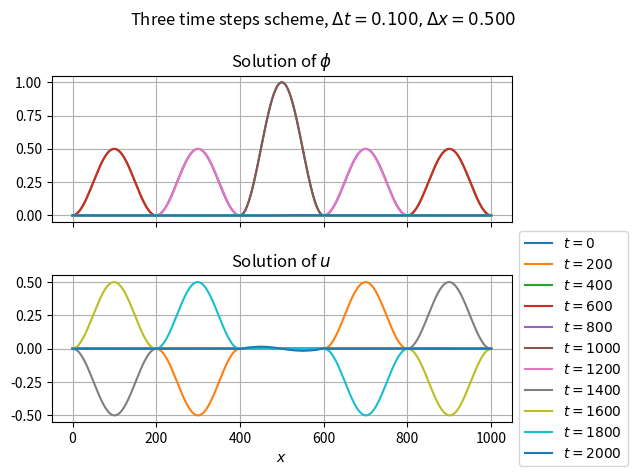
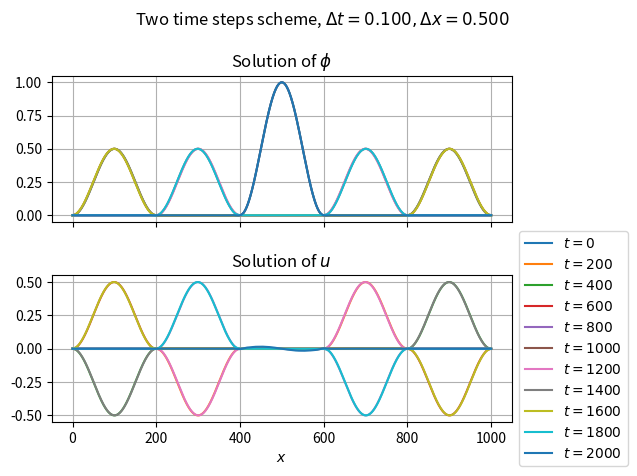

Python code for these plots, in order:
import matplotlib.pyplot as plt
import numpy as np
from typing import Callable
# plt.style.use('dark_background') # use dark mode style

class GravityWave:
    def __init__(self, 
                 u0 : Callable[[np.array], np.array],
                 phi0 : Callable[[np.array], np.array], 
                 mean_phi : float, dt : float,
                 dx : float, x0 : float, x1 : float):
        
        # Save numerical parameters
        self.phi0 = phi0
        self.u0 = u0
        self.dx = dx
        self.dt = dt
        self.dtdx = self.dt / self.dx
        self.c = np.sqrt(mean_phi) * self.dtdx

        # Define space domain
        nx = int((x1 - x0) / dx) + 1
        self.xs = np.linspace(x0, x1, nx)
    
    def ueq_ft(self, u_now: np.array, p_now: np.array) -> np.array:
        return u_now - 0.5 * self.dtdx * (np.roll(p_now, -1) - np.roll(p_now, 1))
    
    def peq_ft(self, u_now: np.array, p_now: np.array) -> np.array:
        return p_now - 0.5 * self.dtdx * (np.roll(u_now, -1) - np.roll(u_now, 1))
    
    def ueq(self, u_old: np.array, p_now: np.array) -> np.array:
        return u_old - self.dtdx * (np.roll(p_now, -1) - np.roll(p_now, 1))
    
    def peq(self, p_old: np.array, u_now: np.array) -> np.array:
        return p_old - self.c * (np.roll(u_now, -1) - np.roll(u_now, 1))

    def plot_phi(self, axs, phi: np.array, u: np.array, time: float):
        label = rf'$t={int(time)}$'
        axs[0].plot(self.xs, phi, label=label)
        axs[1].plot(self.xs, u, label=label)
    
    def solve_three_step_scheme(self, t0: float, t1: float, display_time):
        # Initialize time and stream function
        t = t0
        p_old = self.phi0(self.xs)
        u_old = self.u0(self.xs)

        # Plot initial condition
        fig, axs = plt.subplots(2, sharex=True)
        self.plot_phi(axs, p_old, u_old, 0)

        # Update for the first time before looping
        p_now = self.peq_ft(p_old, u_old)
        u_now = self.ueq_ft(u_old, p_old)
        t += self.dt

        # Iterate and apply numerical scheme
        while (t < t1):

            # Apply scheme
            u_new = self.ueq(u_old, p_now)
            p_new = self.peq(p_old, u_now)

            # Swap
            p_old[:] = p_now
            p_now[:] = p_new
            u_old[:] = u_now
            u_now[:] = u_new

            # Update time
            t += self.dt
            
            # Plot given condition
            if ((t - t0) % display_time) < self.dt:
                self.plot_phi(axs, p_now, u_now, t)

        # Decorate plot
        axs[0].set_title(r'Solution of $\phi$')
        axs[1].set_title(r'Solution of $u$')
        plt.suptitle(rf'Three time steps scheme, $\Delta t={self.dt :.3f}, \Delta x={self.dx :.3f}$')
        axs[1].legend(loc='center left', bbox_to_anchor=(1, 0.5))
        axs[0].grid(); axs[1].grid()
        plt.xlabel('$x$')
        plt.tight_layout()

    def ueq_fo(self, u_now: np.array, p_now: np.array) -> np.array:
        return u_now - 0.5 * self.dtdx * (np.roll(p_now, -1) - np.roll(p_now, 1))
    
    def peq_fo(self, u_fut: np.array, p_now: np.array) -> np.array:
        return p_now - self.c * 0.5 * (np.roll(u_fut, -1) - np.roll(u_fut, 1))
    
    def solve_two_step_scheme(self, t0: float, t1: float, display_time):
        # Initialize time and stream function
        t = t0
        p_now = self.phi0(self.xs)
        u_now = self.u0(self.xs)

        # Plot initial condition
        fig, axs = plt.subplots(2, sharex=True)
        self.plot_phi(axs, p_now, u_now, 0)

        # Iterate and apply numerical scheme
        while (t < t1):

            # Apply scheme (original scheme following the slide)
            u_new = self.ueq_fo(u_now, p_now)
            p_new = self.peq_fo(u_new, p_now)

            # Alternative scheme
            # p_new = self.peq_fo(u_now, p_now)
            # u_new = self.ueq_fo(u_now, p_new)

            # Swap
            p_now[:] = p_new
            u_now[:] = u_new

            # Update time
            t += self.dt
            
            # Plot given condition
            if ((t - t0) % display_time) < self.dt:
                self.plot_phi(axs, p_now, u_now, t)

        # Decorate plot
        axs[0].set_title(r'Solution of $\phi$')
        axs[1].set_title(r'Solution of $u$')
        plt.suptitle(rf'Two time steps scheme, $\Delta t={self.dt :.3f}, \Delta x={self.dx :.3f}$')
        plt.legend(loc='center left', bbox_to_anchor=(1, 0.5))
        axs[0].grid(); axs[1].grid()
        plt.xlabel('$x$')
        plt.tight_layout()

def fill_array(out: np.array, x: np.array, bounds: list[float, float], f) -> np.array:
    idxs = (x >= bounds[0]) & (x < bounds[1])
    out[idxs] = f(x[idxs])
    return out
            
if __name__ == '__main__':
    # Define streamfunction initial condition, phi(x, 0)
    def phi0 (x: np.array) -> np.array:
        out = np.zeros_like(x)
        out = fill_array(out, x, [400.0, 600.0], lambda x : np.sin((((x - 400) / 200) * np.pi)) ** 2)
        return out
    
    def u0 (x: np.array) -> np.array:
        out = np.zeros_like(x)
        return out
        
    # Define space and time domain, and velocity
    x0, x1      = 0, 1_000
    dx          = 0.5
    dt          = 0.1
    t0, t1      = 0, 2_000
    mean_phi    = 1             # mean height

    # Create class instance
    advc = GravityWave(u0=u0, phi0=phi0, mean_phi=mean_phi, dt=dt, dx=dx, x0=x0, x1=x1)
    
    # Solve (three time steps scheme)
    advc.solve_three_step_scheme(t0, t1, display_time=200)

    # Solve (two time steps scheme)
    advc.solve_two_step_scheme(t0, t1, display_time=200)

    # Display solution
    plt.show()
    
